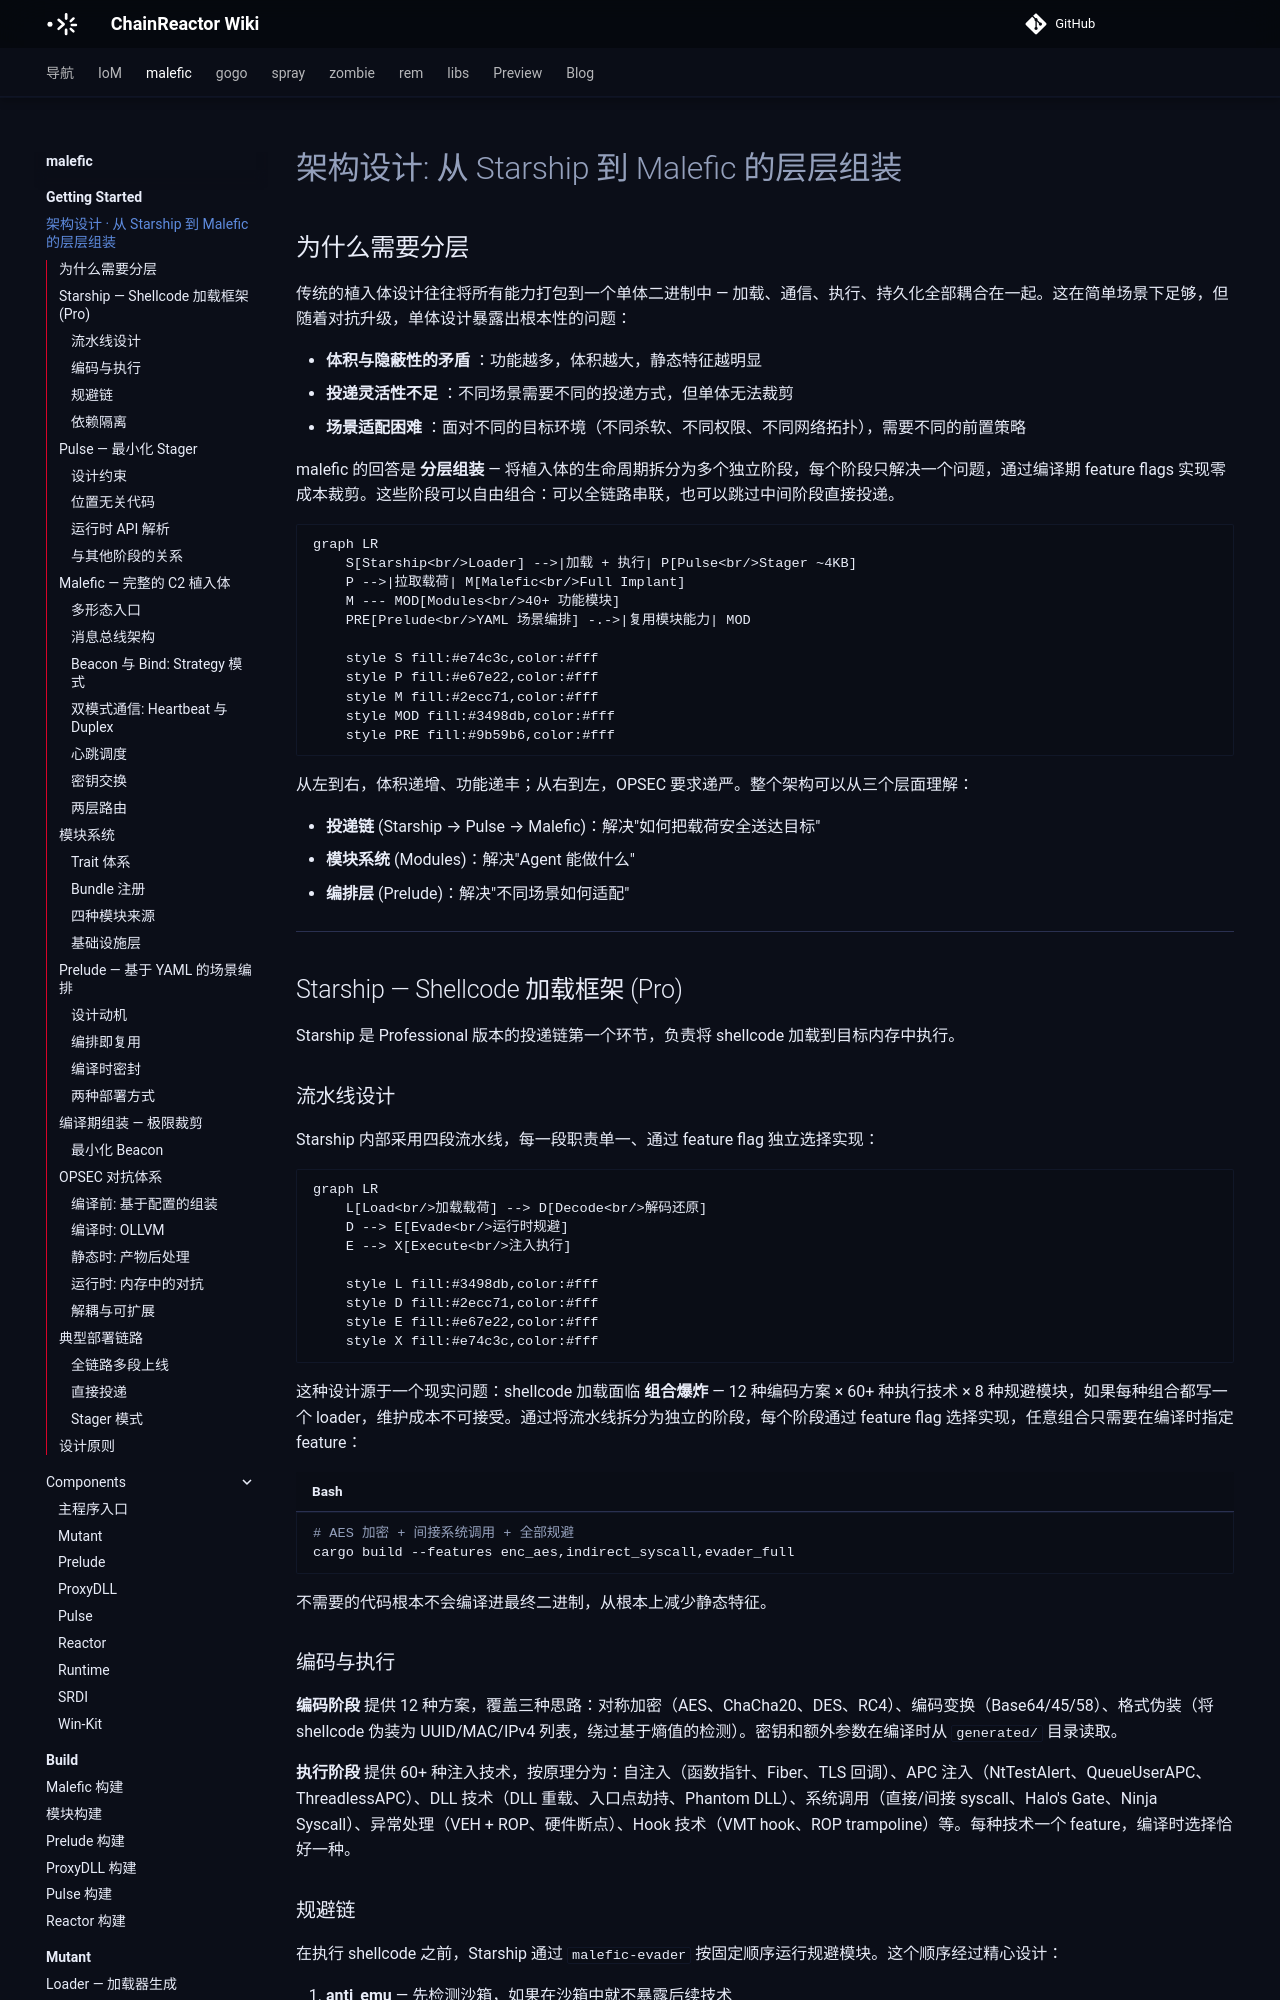

repository: chainreactors/wiki · page: malefic/getting-started/architecture/index.html · generator: mkdocs

---
title: 架构设计 · 从 Starship 到 Malefic 的层层组装
description: 传统的植入体设计往往将所有能力打包到一个单体二进制中 — 加载、通信、执行、持久化全部耦合在一起。这在简单场景下足够，但随着对抗升级，单体设计暴露出根本性的问题：
edition: community
generated: false
source: imp:getting-started/architecture.md
---

# 架构设计: 从 Starship 到 Malefic 的层层组装

## 为什么需要分层

传统的植入体设计往往将所有能力打包到一个单体二进制中 — 加载、通信、执行、持久化全部耦合在一起。这在简单场景下足够，但随着对抗升级，单体设计暴露出根本性的问题：

- **体积与隐蔽性的矛盾** ：功能越多，体积越大，静态特征越明显
- **投递灵活性不足** ：不同场景需要不同的投递方式，但单体无法裁剪
- **场景适配困难** ：面对不同的目标环境（不同杀软、不同权限、不同网络拓扑），需要不同的前置策略

malefic 的回答是 **分层组装** — 将植入体的生命周期拆分为多个独立阶段，每个阶段只解决一个问题，通过编译期 feature flags 实现零成本裁剪。这些阶段可以自由组合：可以全链路串联，也可以跳过中间阶段直接投递。

```mermaid
graph LR
    S[Starship<br/>Loader] -->|加载 + 执行| P[Pulse<br/>Stager ~4KB]
    P -->|拉取载荷| M[Malefic<br/>Full Implant]
    M --- MOD[Modules<br/>40+ 功能模块]
    PRE[Prelude<br/>YAML 场景编排] -.->|复用模块能力| MOD

    style S fill:#e74c3c,color:#fff
    style P fill:#e67e22,color:#fff
    style M fill:#2ecc71,color:#fff
    style MOD fill:#3498db,color:#fff
    style PRE fill:#9b59b6,color:#fff
```

从左到右，体积递增、功能递丰；从右到左，OPSEC 要求递严。整个架构可以从三个层面理解：

- **投递链** (Starship → Pulse → Malefic)：解决"如何把载荷安全送达目标"
- **模块系统** (Modules)：解决"Agent 能做什么"
- **编排层** (Prelude)：解决"不同场景如何适配"

---

## Starship — Shellcode 加载框架 (Pro)

Starship 是 Professional 版本的投递链第一个环节，负责将 shellcode 加载到目标内存中执行。

### 流水线设计

Starship 内部采用四段流水线，每一段职责单一、通过 feature flag 独立选择实现：

```mermaid
graph LR
    L[Load<br/>加载载荷] --> D[Decode<br/>解码还原]
    D --> E[Evade<br/>运行时规避]
    E --> X[Execute<br/>注入执行]

    style L fill:#3498db,color:#fff
    style D fill:#2ecc71,color:#fff
    style E fill:#e67e22,color:#fff
    style X fill:#e74c3c,color:#fff
```

这种设计源于一个现实问题：shellcode 加载面临 **组合爆炸** — 12 种编码方案 × 60+ 种执行技术 × 8 种规避模块，如果每种组合都写一个 loader，维护成本不可接受。通过将流水线拆分为独立的阶段，每个阶段通过 feature flag 选择实现，任意组合只需要在编译时指定 feature：

```bash
# AES 加密 + 间接系统调用 + 全部规避
cargo build --features enc_aes,indirect_syscall,evader_full
```

不需要的代码根本不会编译进最终二进制，从根本上减少静态特征。

### 编码与执行

**编码阶段** 提供 12 种方案，覆盖三种思路：对称加密（AES、ChaCha20、DES、RC4）、编码变换（Base64/45/58）、格式伪装（将 shellcode 伪装为 UUID/MAC/IPv4 列表，绕过基于熵值的检测）。密钥和额外参数在编译时从 `generated/` 目录读取。

**执行阶段** 提供 60+ 种注入技术，按原理分为：自注入（函数指针、Fiber、TLS 回调）、APC 注入（NtTestAlert、QueueUserAPC、ThreadlessAPC）、DLL 技术（DLL 重载、入口点劫持、Phantom DLL）、系统调用（直接/间接 syscall、Halo's Gate、Ninja Syscall）、异常处理（VEH + ROP、硬件断点）、Hook 技术（VMT hook、ROP trampoline）等。每种技术一个 feature，编译时选择恰好一种。
